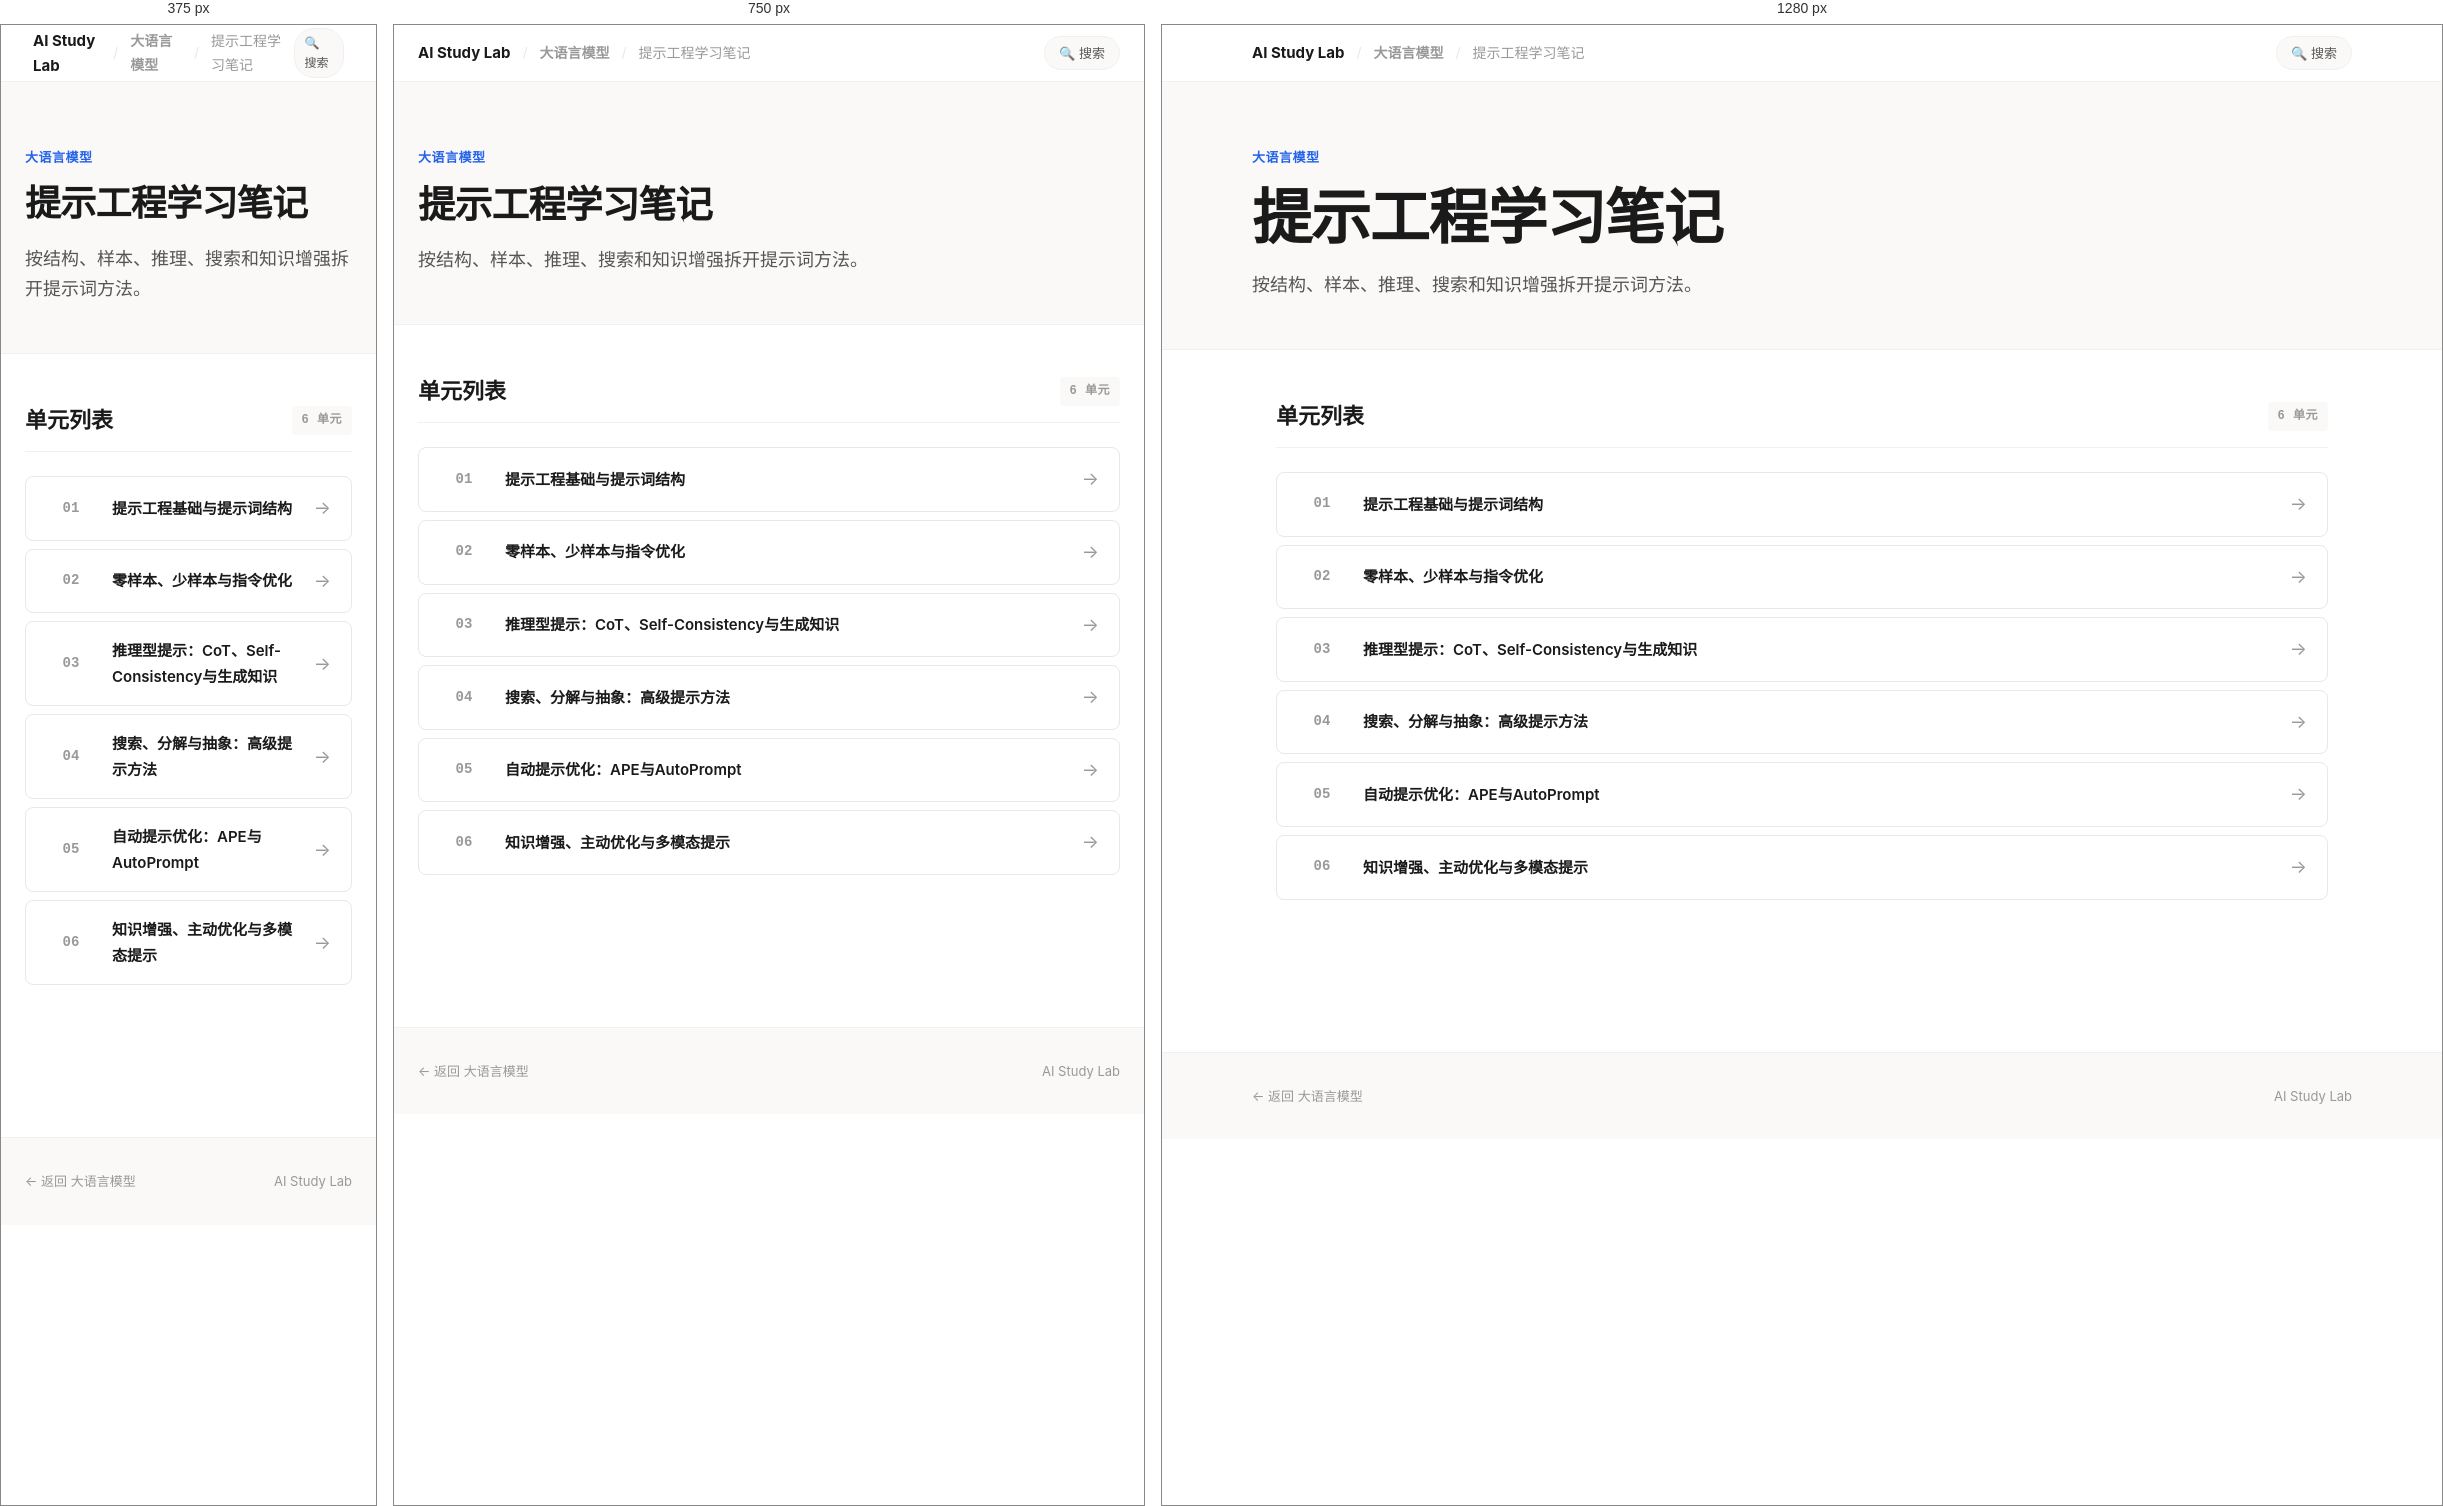
Rendered at 375 px, 750 px and 1280 px, left to right.

<!-- file: index.html -->
<!doctype html>
<html lang="zh-CN" data-page-shell="subcourse-index-v2">
<head>
  <meta charset="utf-8">
  <meta name="viewport" content="width=device-width, initial-scale=1">
  <title>提示工程学习笔记 — AI Study Lab</title>
  <link rel="stylesheet" href="../../../assets/site-v2.css">
</head>
<body>

  <!-- Top Navigation -->
  <nav class="top-nav">
    <div class="top-nav-inner">
      <div class="top-nav-left">
        <a href="../../../index.html" class="brand-name">AI Study Lab</a>
        <span class="sep">/</span>
        <a href="../index.html">大语言模型</a>
        <span class="sep">/</span>
        <span>提示工程学习笔记</span>
      </div>
      <div class="top-nav-right">
        <a href="../../../search.html" class="nav-pill">🔍 搜索</a>
      </div>
    </div>
  </nav>

  <!-- Hero -->
  <header class="hero">
    <div class="hero-inner">
      <div class="hero-kicker">大语言模型</div>
      <h1 class="hero-title">提示工程学习笔记</h1>
      <p class="hero-desc">按结构、样本、推理、搜索和知识增强拆开提示词方法。</p>
    </div>
  </header>

  <!-- Unit List -->
  <main class="content">
    <section class="section">
      <div class="section-head">
        <h2>单元列表</h2>
        <span class="section-tag">6 单元</span>
      </div>
      <div class="unit-list">
        <a class="unit-item" href="01_提示工程基础与提示词结构/学习页.html">
          <div class="unit-num">01</div>
          <div class="unit-title">提示工程基础与提示词结构</div>
          <div class="unit-arrow">→</div>
        </a>
        <a class="unit-item" href="02_零样本、少样本与指令优化/学习页.html">
          <div class="unit-num">02</div>
          <div class="unit-title">零样本、少样本与指令优化</div>
          <div class="unit-arrow">→</div>
        </a>
        <a class="unit-item" href="03_推理型提示：CoT、Self-Consistency与生成知识/学习页.html">
          <div class="unit-num">03</div>
          <div class="unit-title">推理型提示：CoT、Self-Consistency与生成知识</div>
          <div class="unit-arrow">→</div>
        </a>
        <a class="unit-item" href="04_搜索、分解与抽象：高级提示方法/学习页.html">
          <div class="unit-num">04</div>
          <div class="unit-title">搜索、分解与抽象：高级提示方法</div>
          <div class="unit-arrow">→</div>
        </a>
        <a class="unit-item" href="04_自动提示优化：APE与AutoPrompt/学习页.html">
          <div class="unit-num">05</div>
          <div class="unit-title">自动提示优化：APE与AutoPrompt</div>
          <div class="unit-arrow">→</div>
        </a>
        <a class="unit-item" href="05_知识增强、主动优化与多模态提示/学习页.html">
          <div class="unit-num">06</div>
          <div class="unit-title">知识增强、主动优化与多模态提示</div>
          <div class="unit-arrow">→</div>
        </a>
      </div>
    </section>
  </main>

  <footer class="site-footer">
    <div class="site-footer-inner">
      <span><a href="../index.html" style="color: var(--text-muted); text-decoration: none;">← 返回 大语言模型</a></span>
      <span>AI Study Lab</span>
    </div>
  </footer>

</body>
</html>


/* @media block from site-v2.css */
@media (max-width: 900px) {
  .card.major { grid-column: span 1; }
  .card-grid-2, .card-grid-3, .card-grid-4 {
    grid-template-columns: repeat(2, minmax(0, 1fr));
  }
}

/* @media block from site-v2.css */
@media (max-width: 600px) {
  .card-grid, .card-grid-2, .card-grid-3, .card-grid-4 {
    grid-template-columns: 1fr;
  }
  .top-nav-inner { padding: 0 8px; }
  .nav-pill { padding: 4px 10px; font-size: 12px; }
}

/* @media block from site-v2.css */
@media (max-width: 900px) {
  .info-grid { grid-template-columns: repeat(2, minmax(0, 1fr)); }
  .route-item { grid-template-columns: 50px 1fr; }
  .route-action { display: none; }
}

/* @media block from site-v2.css */
@media (max-width: 600px) {
  .info-grid { grid-template-columns: 1fr; }
}

/* @media block from site-v2.css */
@media (max-width: 900px) {
  .project-grid .card.major { grid-column: span 1; }
}